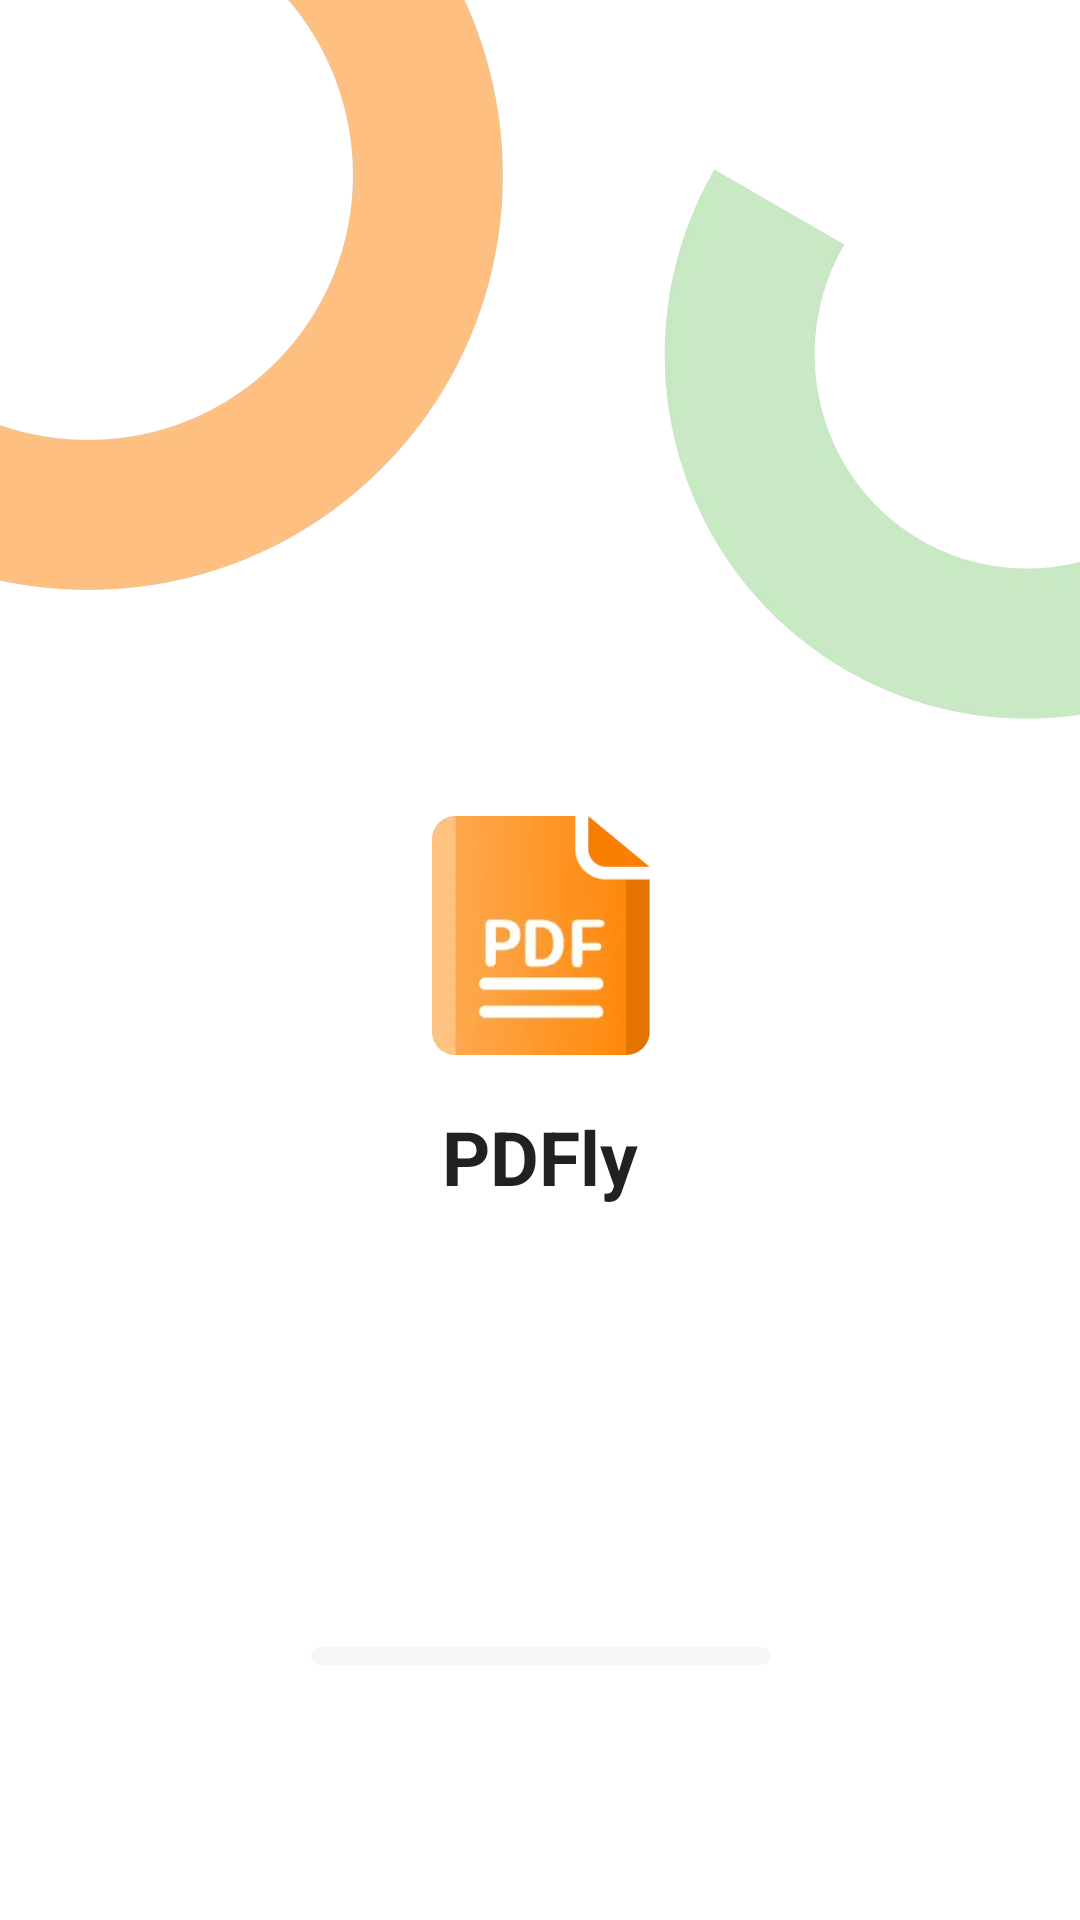

Android layout source for this screen:
<!-- AndroidManifest.xml: application theme Theme.PDFly -->
<!-- res/layout/activity_first_loading.xml -->
<?xml version="1.0" encoding="utf-8"?>
<FrameLayout xmlns:android="http://schemas.android.com/apk/res/android"
    xmlns:app="http://schemas.android.com/apk/res-auto"
    android:layout_width="match_parent"
    android:layout_height="match_parent">

    <androidx.appcompat.widget.AppCompatImageView
        android:layout_width="match_parent"
        android:layout_height="wrap_content"
        android:adjustViewBounds="true"
        app:srcCompat="@drawable/image_first_loading_bg" />

    <androidx.constraintlayout.widget.ConstraintLayout
        android:id="@+id/container"
        android:layout_width="match_parent"
        android:layout_height="match_parent">

        <androidx.appcompat.widget.AppCompatImageView
            android:id="@+id/image"
            android:layout_width="73dp"
            android:layout_height="80dp"
            android:layout_marginTop="272dp"
            app:layout_constraintEnd_toEndOf="parent"
            app:layout_constraintStart_toStartOf="parent"
            app:layout_constraintTop_toTopOf="parent"
            app:srcCompat="@drawable/image_first_loading_logo" />

        <androidx.appcompat.widget.AppCompatTextView
            android:layout_width="wrap_content"
            android:layout_height="wrap_content"
            android:layout_marginTop="20dp"
            android:includeFontPadding="false"
            android:text="@string/app_name"
            android:textColor="@color/color_ff212121"
            android:textSize="25sp"
            android:textStyle="bold"
            app:fontFamily="@font/sora"
            app:layout_constraintEnd_toEndOf="parent"
            app:layout_constraintStart_toStartOf="parent"
            app:layout_constraintTop_toBottomOf="@+id/image" />


        <com.google.android.material.progressindicator.LinearProgressIndicator
            android:layout_width="153dp"
            android:layout_height="wrap_content"
            android:layout_gravity="center"
            android:layout_marginBottom="85dp"
            android:indeterminate="true"
            android:progress="30"
            app:indicatorColor="@color/primary"
            app:layout_constraintBottom_toBottomOf="parent"
            app:layout_constraintEnd_toEndOf="parent"
            app:layout_constraintStart_toStartOf="parent"
            app:trackColor="@color/color_f6f6f6"
            app:trackCornerRadius="6dp"
            app:trackThickness="6dp" />


    </androidx.constraintlayout.widget.ConstraintLayout>

</FrameLayout>
<!-- resources referenced by this layout -->
<resources>
  <color name="color_f6f6f6">#F6F6F6</color>
  <color name="color_ff212121">#FF212121</color>
  <color name="primary">#FF8303</color>
  <!-- drawable image_first_loading_bg: webp bitmap (drawable-hdpi, 8508 bytes) -->
  <!-- drawable image_first_loading_logo: webp bitmap (drawable-hdpi, 3730 bytes) -->
  <string name="app_name" translatable="false">PDFly</string>
  <style name="Theme.PDFly" parent="Theme.Material3.Light.NoActionBar">
          <item name="colorPrimary">@color/primary</item>
          <item name="android:windowBackground">@color/white</item>
          <item name="android:statusBarColor">@color/white</item>
          <item name="android:windowLightStatusBar">true</item>
      </style>
  <color name="white">#FFFFFFFF</color>
</resources>
